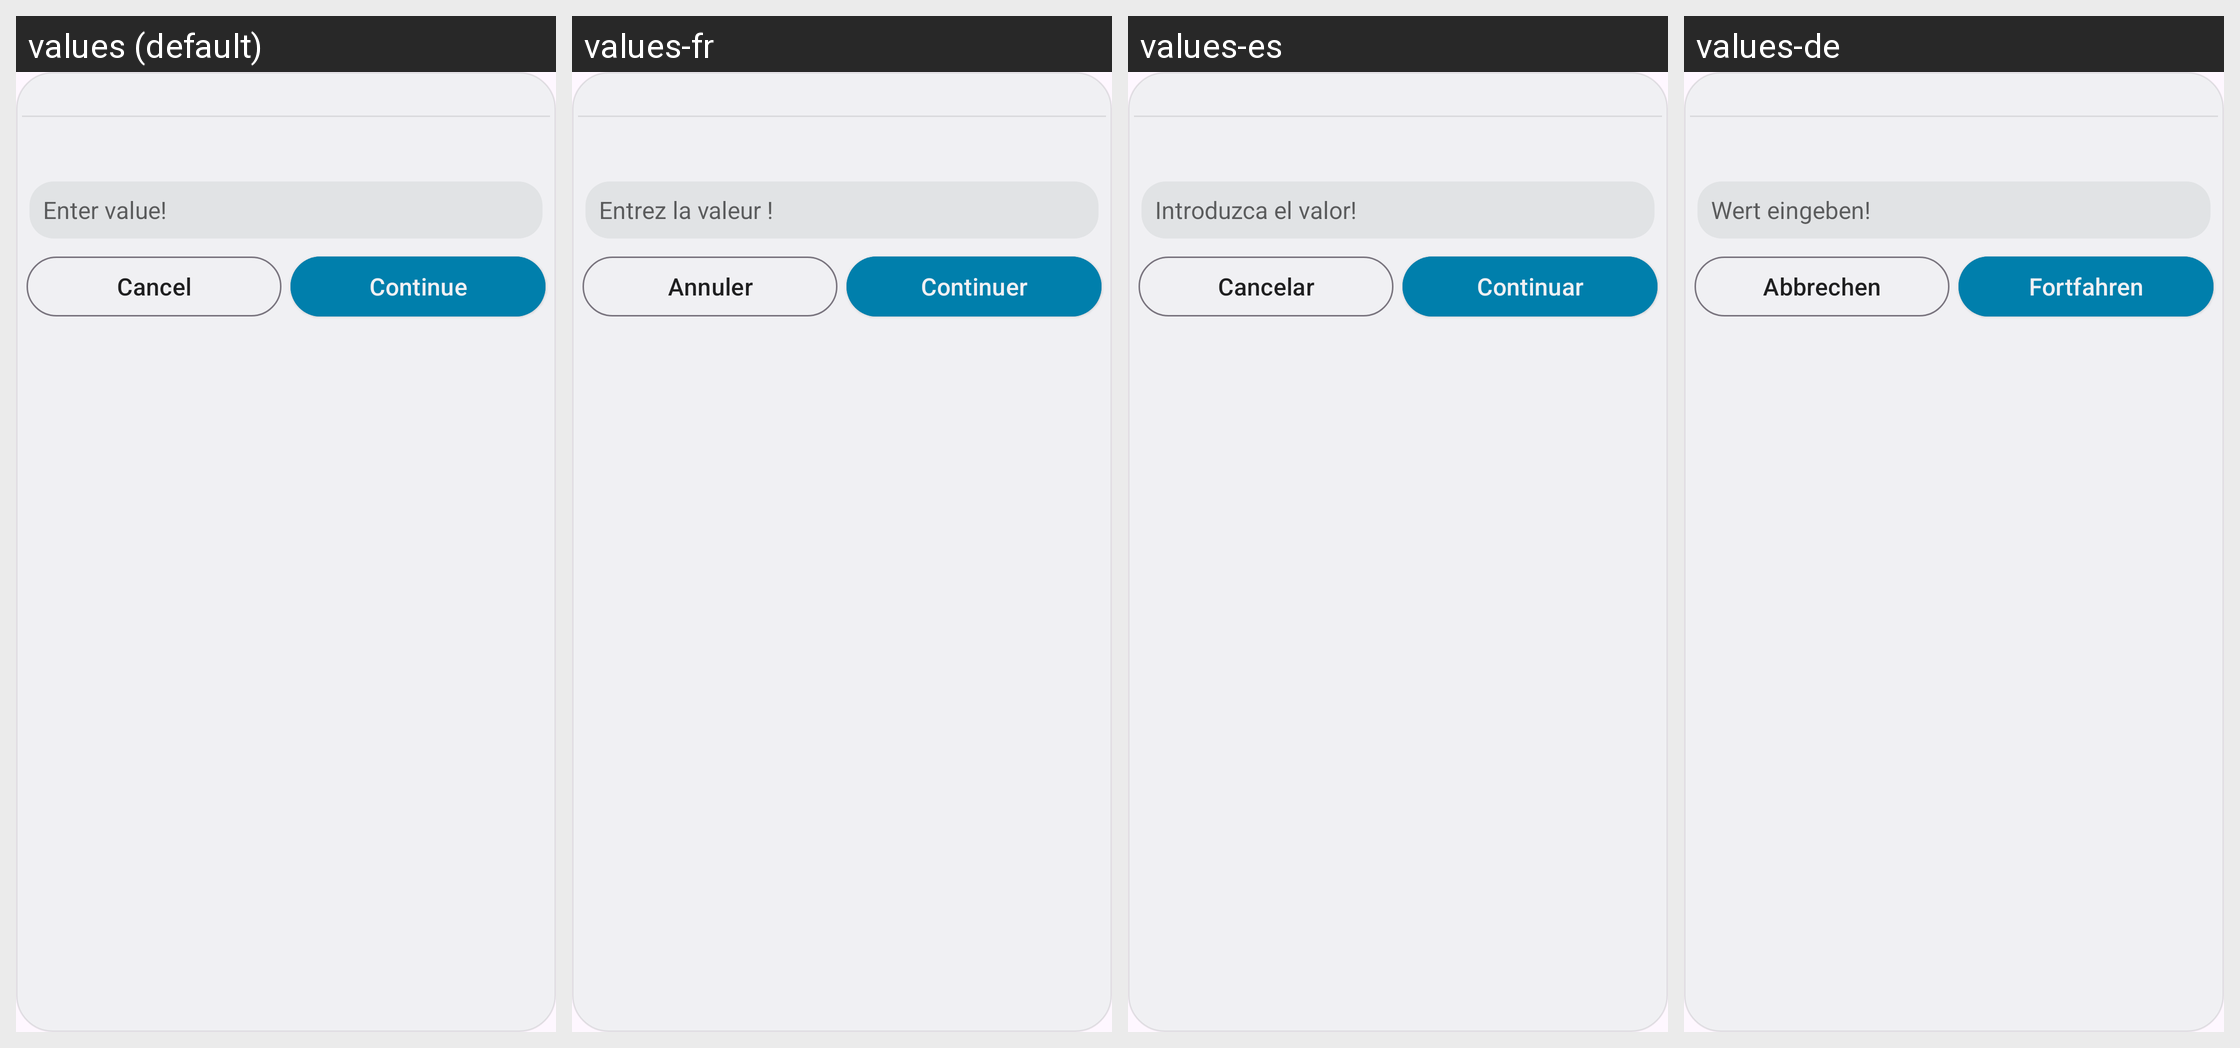

Strings drawn on this Android screen and how each of the app's shown locales translates them:
Android screen res/layout/write_text_dialog.xml rendered under 4 locales, left to right: values (default), values-fr, values-es, values-de. Device: Nexus 5 (rendered at 1080×1920; each locale shown at half size, 540×960, under a caption strip naming it); theme AppTheme.
Other locales in the repository, not shown: values-it, values-ja, values-nl-rNL, values-pl, values-pt-rPT, values-rom, values-ru, values-uk.
Strings drawn on this screen, with the default value and each locale's value (text and hints the layout hard-codes, and strings that could not be matched under every locale, appear in the picture but are not listed):

enter_value
  values: Enter value!
  values-fr: Entrez la valeur !
  values-es: Introduzca el valor!
  values-de: Wert eingeben!

cancel
  values: Cancel
  values-fr: Annuler
  values-es: Cancelar
  values-de: Abbrechen

continue_text
  values: Continue
  values-fr: Continuer
  values-es: Continuar
  values-de: Fortfahren
